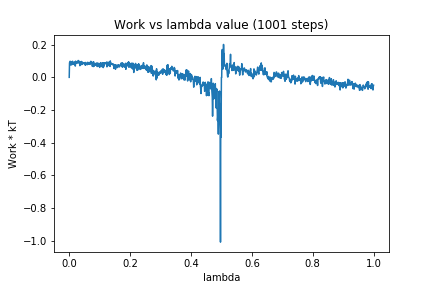

The table this chart was drawn from, first rows:
0, 0.0
1, 0.08992
2, 0.09184
3, 0.09851
4, 0.09517
5, 0.0755
6, 0.07587
7, 0.09416
8, 0.08471
9, 0.07829
10, 0.09006
11, 0.09861
12, 0.08857
13, 0.08179
14, 0.08008
15, 0.08245
16, 0.09147
17, 0.08127
18, 0.09369
19, 0.09241
20, 0.06899
21, 0.09935
22, 0.0848
23, 0.09508
24, 0.09343
25, 0.09009
26, 0.08775
27, 0.0871
28, 0.09464
29, 0.1027
30, 0.1013
31, 0.1031
32, 0.09274
33, 0.08548
34, 0.09248
35, 0.07142
36, 0.08578
37, 0.08185
38, 0.09513
39, 0.08843
40, 0.09733
41, 0.078
42, 0.09423
43, 0.09118
44, 0.08703
45, 0.08273
46, 0.08663
47, 0.08978
48, 0.08578
49, 0.09048
50, 0.08391
51, 0.08251
52, 0.08515
53, 0.0739
54, 0.09138
55, 0.07948
56, 0.08129
57, 0.07963
58, 0.08323
59, 0.07716
60, 0.08946
... 940 more rows
